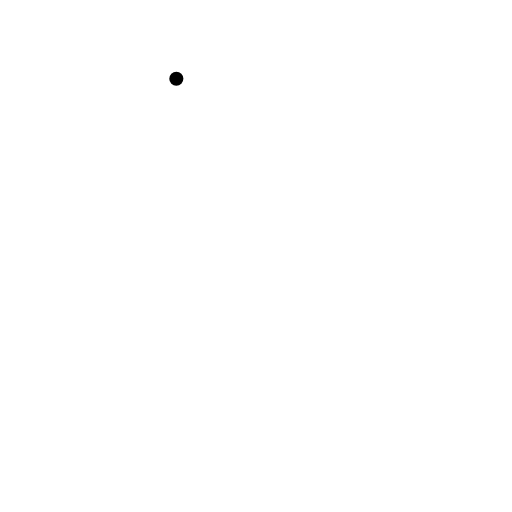
t = 0.00 s
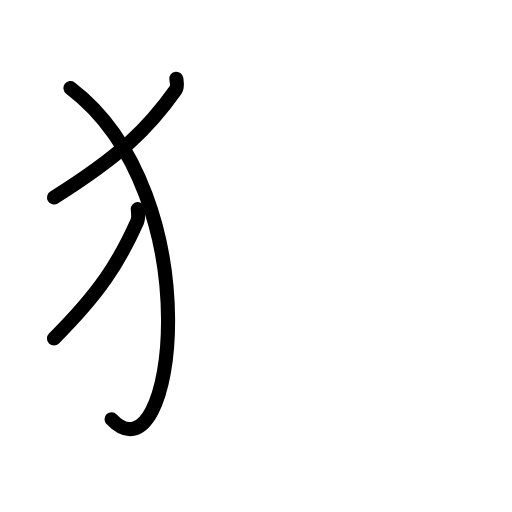
t = 2.63 s
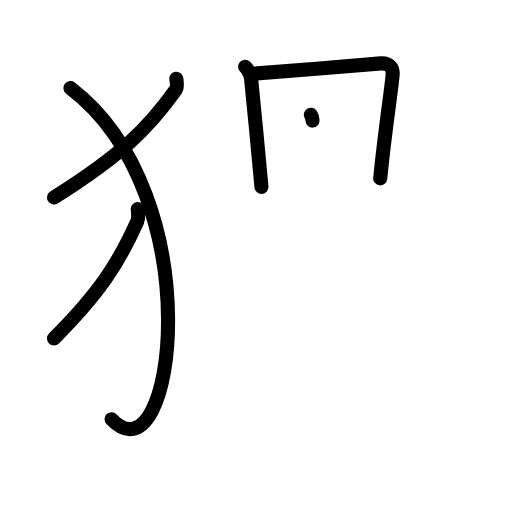
t = 5.25 s
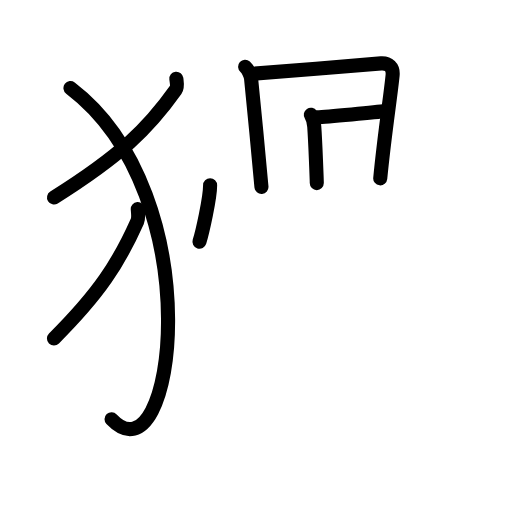
t = 7.75 s
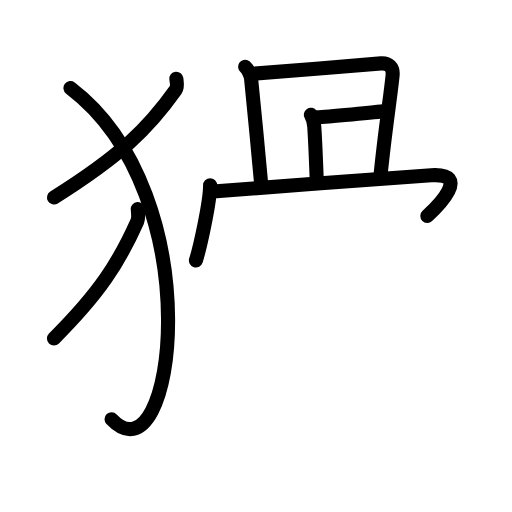
t = 8.75 s
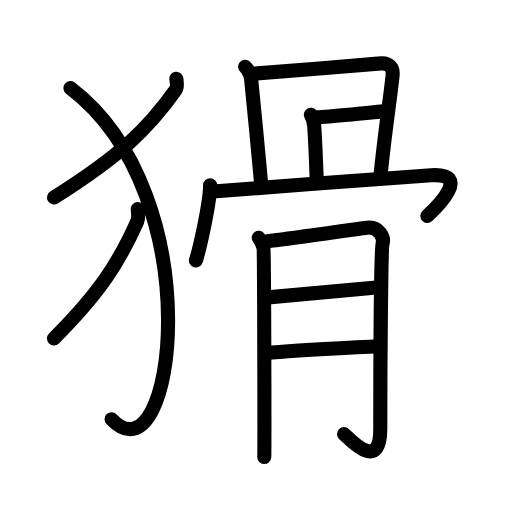
t = 13.00 s

The animated SVG that drew these frames (rendered in a browser with its animation timeline set to each time). Animation: 35 SMIL elements (animate=35); one cycle of 13.00 s.

<?xml version="1.0" encoding="UTF-8"?>
<!--
AniKanjiVG is licensed by CC-BY-SA Paul C. Sommerhoff (https://bitbucket.org/sommerhoff/anikanjivg).
AniKanjiVG uses KanjiVG which is licensed by CC-BY-SA Ulrich Apel (http://kanjivg.tagaini.net).
See also http://creativecommons.org/licenses/by-sa/3.0/
-->
<svg xmlns:kvg='http://kanjivg.tagaini.net' xmlns='http://www.w3.org/2000/svg' width='109' height='109' viewBox='0 0 109 109' style='fill:none;stroke:#000000;stroke-width:3;stroke-linecap:round;stroke-linejoin:round;' id="kvg:kanji_0733e"><g id="kvg:0733e" kvg:element="猾"><g id="kvg:0733e-g1" kvg:element="⺨" kvg:variant="true" kvg:original="犬" kvg:position="left" kvg:radical="general"><path id="kvg:0733e-s1" kvg:type="㇒" d="M37.54,16.75c0.07,0.6,0.32,1.75-0.14,2.39c-5.83,8.21-11.75,14.02-25.9,22.9"><animate attributeName="d" begin="0.0s" dur="0.5s" from="M37.54,16.75C37.54,16.75,37.54,16.75,37.54,16.75" to="M37.54,16.75c0.07,0.6,0.32,1.75-0.14,2.39" />
<animate attributeName="d" begin="0.5s" dur="0.5s" from="M37.54,16.75c0.07,0.6,0.32,1.75-0.14,2.39c0,0,0,0,0,0,0" to="M37.54,16.75c0.07,0.6,0.32,1.75-0.14,2.39c-5.83,8.21-11.75,14.02-25.9,22.9" />
</path>
<path id="kvg:0733e-s2" kvg:type="㇕va" d="M15,18.75c30.25,23,22.25,84.75,8.75,70.5"><animate attributeName="d" begin="1.0s" dur="1.0s" from="M15,18.75C15,18.75,15,18.75,15,18.75" to="M15,18.75c30.25,23,22.25,84.75,8.75,70.5" />
<animate attributeName="d" begin="0s" dur="1.0s" from="M-100,-100" to="M-100,-100" />
</path>
<path id="kvg:0733e-s3" kvg:type="㇒" d="M29.33,44.5c0.05,0.65,0.22,1.9-0.1,2.61c-3.99,8.94-8.05,15.27-17.74,24.94"><animate attributeName="d" begin="2.0s" dur="0.5s" from="M29.33,44.5C29.33,44.5,29.33,44.5,29.33,44.5" to="M29.33,44.5c0.05,0.65,0.22,1.9-0.1,2.61" />
<animate attributeName="d" begin="2.5s" dur="0.5s" from="M29.33,44.5c0.05,0.65,0.22,1.9-0.1,2.61c0,0,0,0,0,0,0" to="M29.33,44.5c0.05,0.65,0.22,1.9-0.1,2.61c-3.99,8.94-8.05,15.27-17.74,24.94" />
<animate attributeName="d" begin="0s" dur="2.0s" from="M-100,-100" to="M-100,-100" />
</path>
</g>
<g id="kvg:0733e-g2" kvg:element="骨" kvg:position="right"><g id="kvg:0733e-g3" kvg:position="top"><path id="kvg:0733e-s4" kvg:type="㇑a" d="M52.19,14.21c0.63,0.56,1.18,1.79,1.26,2.52c0.41,3.78,2.21,22.7,2.21,23.07"><animate attributeName="d" begin="3.0s" dur="0.5s" from="M52.19,14.21C52.19,14.21,52.19,14.21,52.19,14.21" to="M52.19,14.21c0.63,0.56,1.18,1.79,1.26,2.52" />
<animate attributeName="d" begin="3.5s" dur="0.5s" from="M52.19,14.21c0.63,0.56,1.18,1.79,1.26,2.52c0,0,0,0,0,0,0" to="M52.19,14.21c0.63,0.56,1.18,1.79,1.26,2.52c0.41,3.78,2.21,22.7,2.21,23.07" />
<animate attributeName="d" begin="0s" dur="3.0s" from="M-100,-100" to="M-100,-100" />
</path>
<path id="kvg:0733e-s5" kvg:type="㇕b" d="M53.55,15.73c2.06-0.09,25.7-2.14,27.58-2.24c1.56-0.09,2.62,0.76,2.45,2.54c-0.38,4.03-1.72,12.47-2.63,21.94"><animate attributeName="d" begin="4.0s" dur="0.3333333333333333s" from="M53.55,15.73C53.55,15.73,53.55,15.73,53.55,15.73" to="M53.55,15.73c2.06-0.09,25.7-2.14,27.58-2.24" />
<animate attributeName="d" begin="4.333333333333333s" dur="0.3333333333333333s" from="M53.55,15.73c2.06-0.09,25.7-2.14,27.58-2.24c0,0,0,0,0,0,0" to="M53.55,15.73c2.06-0.09,25.7-2.14,27.58-2.24c1.56-0.09,2.62,0.76,2.45,2.54" />
<animate attributeName="d" begin="4.666666666666667s" dur="0.3333333333333333s" from="M53.55,15.73c2.06-0.09,25.7-2.14,27.58-2.24c1.56-0.09,2.62,0.76,2.45,2.54c0,0,0,0,0,0,0" to="M53.55,15.73c2.06-0.09,25.7-2.14,27.58-2.24c1.56-0.09,2.62,0.76,2.45,2.54c-0.38,4.03-1.72,12.47-2.63,21.94" />
<animate attributeName="d" begin="0s" dur="4.0s" from="M-100,-100" to="M-100,-100" />
</path>
<path id="kvg:0733e-s6" kvg:type="㇑a" d="M66.17,24.43c0.36,0.54,0.68,1.75,0.73,2.48c0.24,3.24,0.54,11.71,0.54,12.07"><animate attributeName="d" begin="5.0s" dur="0.5s" from="M66.17,24.43C66.17,24.43,66.17,24.43,66.17,24.43" to="M66.17,24.43c0.36,0.54,0.68,1.75,0.73,2.48" />
<animate attributeName="d" begin="5.5s" dur="0.5s" from="M66.17,24.43c0.36,0.54,0.68,1.75,0.73,2.48c0,0,0,0,0,0,0" to="M66.17,24.43c0.36,0.54,0.68,1.75,0.73,2.48c0.24,3.24,0.54,11.71,0.54,12.07" />
<animate attributeName="d" begin="0s" dur="5.0s" from="M-100,-100" to="M-100,-100" />
</path>
<path id="kvg:0733e-s7" kvg:type="㇐a" d="M67.5,24.95c2.06-0.09,12.73-1.06,14.6-1.3"><animate attributeName="d" begin="6.0s" dur="1.0s" from="M67.5,24.95C67.5,24.95,67.5,24.95,67.5,24.95" to="M67.5,24.95c2.06-0.09,12.73-1.06,14.6-1.3" />
<animate attributeName="d" begin="0s" dur="6.0s" from="M-100,-100" to="M-100,-100" />
</path>
<path id="kvg:0733e-s8" kvg:type="㇔" d="M44.73,39.44c0,3.73-2.24,13.52-3.02,16.01"><animate attributeName="d" begin="7.0s" dur="1.0s" from="M44.73,39.44C44.73,39.44,44.73,39.44,44.73,39.44" to="M44.73,39.44c0,3.73-2.24,13.52-3.02,16.01" />
<animate attributeName="d" begin="0s" dur="7.0s" from="M-100,-100" to="M-100,-100" />
</path>
<path id="kvg:0733e-s9" kvg:type="㇖b" d="M45.36,40.78C55,40,86.27,37.67,91.8,37.31c8.64-0.55,1.33,6.68-0.82,8.65"><animate attributeName="d" begin="8.0s" dur="0.5s" from="M45.36,40.78C45.36,40.78,45.36,40.78,45.36,40.78" to="M45.36,40.78C55,40,86.27,37.67,91.8,37.31" />
<animate attributeName="d" begin="8.5s" dur="0.5s" from="M45.36,40.78C55,40,86.27,37.67,91.8,37.31c0,0,0,0,0,0,0" to="M45.36,40.78C55,40,86.27,37.67,91.8,37.31c8.64-0.55,1.33,6.68-0.82,8.65" />
<animate attributeName="d" begin="0s" dur="8.0s" from="M-100,-100" to="M-100,-100" />
</path>
</g>
<g id="kvg:0733e-g4" kvg:element="月" kvg:position="bottom"><path id="kvg:0733e-s10" kvg:type="㇑/㇒" d="M55.08,50.62c0.5,0.7,0.84,1.4,1.01,2.1s0.24,43.01,0.17,44.58"><animate attributeName="d" begin="9.0s" dur="1.0s" from="M55.08,50.62C55.08,50.62,55.08,50.62,55.08,50.62" to="M55.08,50.62c0.5,0.7,0.84,1.4,1.01,2.1s0.24,43.01,0.17,44.58" />
<animate attributeName="d" begin="0s" dur="9.0s" from="M-100,-100" to="M-100,-100" />
</path>
<path id="kvg:0733e-s11" kvg:type="㇆a" d="M57.09,51.32c2.02-0.17,19.51-2.65,21.01-2.85c2.69-0.35,3.7,2.27,3.36,3.32c-0.32,1.01-0.5,25.37-0.5,39.54c0,9.09-6.03,2.65-7.71,1.07"><animate attributeName="d" begin="10.0s" dur="0.25s" from="M57.09,51.32C57.09,51.32,57.09,51.32,57.09,51.32" to="M57.09,51.32c2.02-0.17,19.51-2.65,21.01-2.85" />
<animate attributeName="d" begin="10.25s" dur="0.25s" from="M57.09,51.32c2.02-0.17,19.51-2.65,21.01-2.85c0,0,0,0,0,0,0" to="M57.09,51.32c2.02-0.17,19.51-2.65,21.01-2.85c2.69-0.35,3.7,2.27,3.36,3.32" />
<animate attributeName="d" begin="10.5s" dur="0.25s" from="M57.09,51.32c2.02-0.17,19.51-2.65,21.01-2.85c2.69-0.35,3.7,2.27,3.36,3.32c0,0,0,0,0,0,0" to="M57.09,51.32c2.02-0.17,19.51-2.65,21.01-2.85c2.69-0.35,3.7,2.27,3.36,3.32c-0.32,1.01-0.5,25.37-0.5,39.54" />
<animate attributeName="d" begin="10.75s" dur="0.25s" from="M57.09,51.32c2.02-0.17,19.51-2.65,21.01-2.85c2.69-0.35,3.7,2.27,3.36,3.32c-0.32,1.01-0.5,25.37-0.5,39.54c0,0,0,0,0,0,0" to="M57.09,51.32c2.02-0.17,19.51-2.65,21.01-2.85c2.69-0.35,3.7,2.27,3.36,3.32c-0.32,1.01-0.5,25.37-0.5,39.54c0,9.09-6.03,2.65-7.71,1.07" />
<animate attributeName="d" begin="0s" dur="10.0s" from="M-100,-100" to="M-100,-100" />
</path>
<path id="kvg:0733e-s12" kvg:type="㇐a" d="M57.09,63.31c8.91-0.81,17.6-1.64,23.65-2.17"><animate attributeName="d" begin="11.0s" dur="1.0s" from="M57.09,63.31C57.09,63.31,57.09,63.31,57.09,63.31" to="M57.09,63.31c8.91-0.81,17.6-1.64,23.65-2.17" />
<animate attributeName="d" begin="0s" dur="11.0s" from="M-100,-100" to="M-100,-100" />
</path>
<path id="kvg:0733e-s13" kvg:type="㇐a" d="M56.68,75.17c5.38-0.53,17.51-1.12,23.73-1.47"><animate attributeName="d" begin="12.0s" dur="1.0s" from="M56.68,75.17C56.68,75.17,56.68,75.17,56.68,75.17" to="M56.68,75.17c5.38-0.53,17.51-1.12,23.73-1.47" />
<animate attributeName="d" begin="0s" dur="12.0s" from="M-100,-100" to="M-100,-100" />
</path>
</g>
</g>
</g>
</svg>
